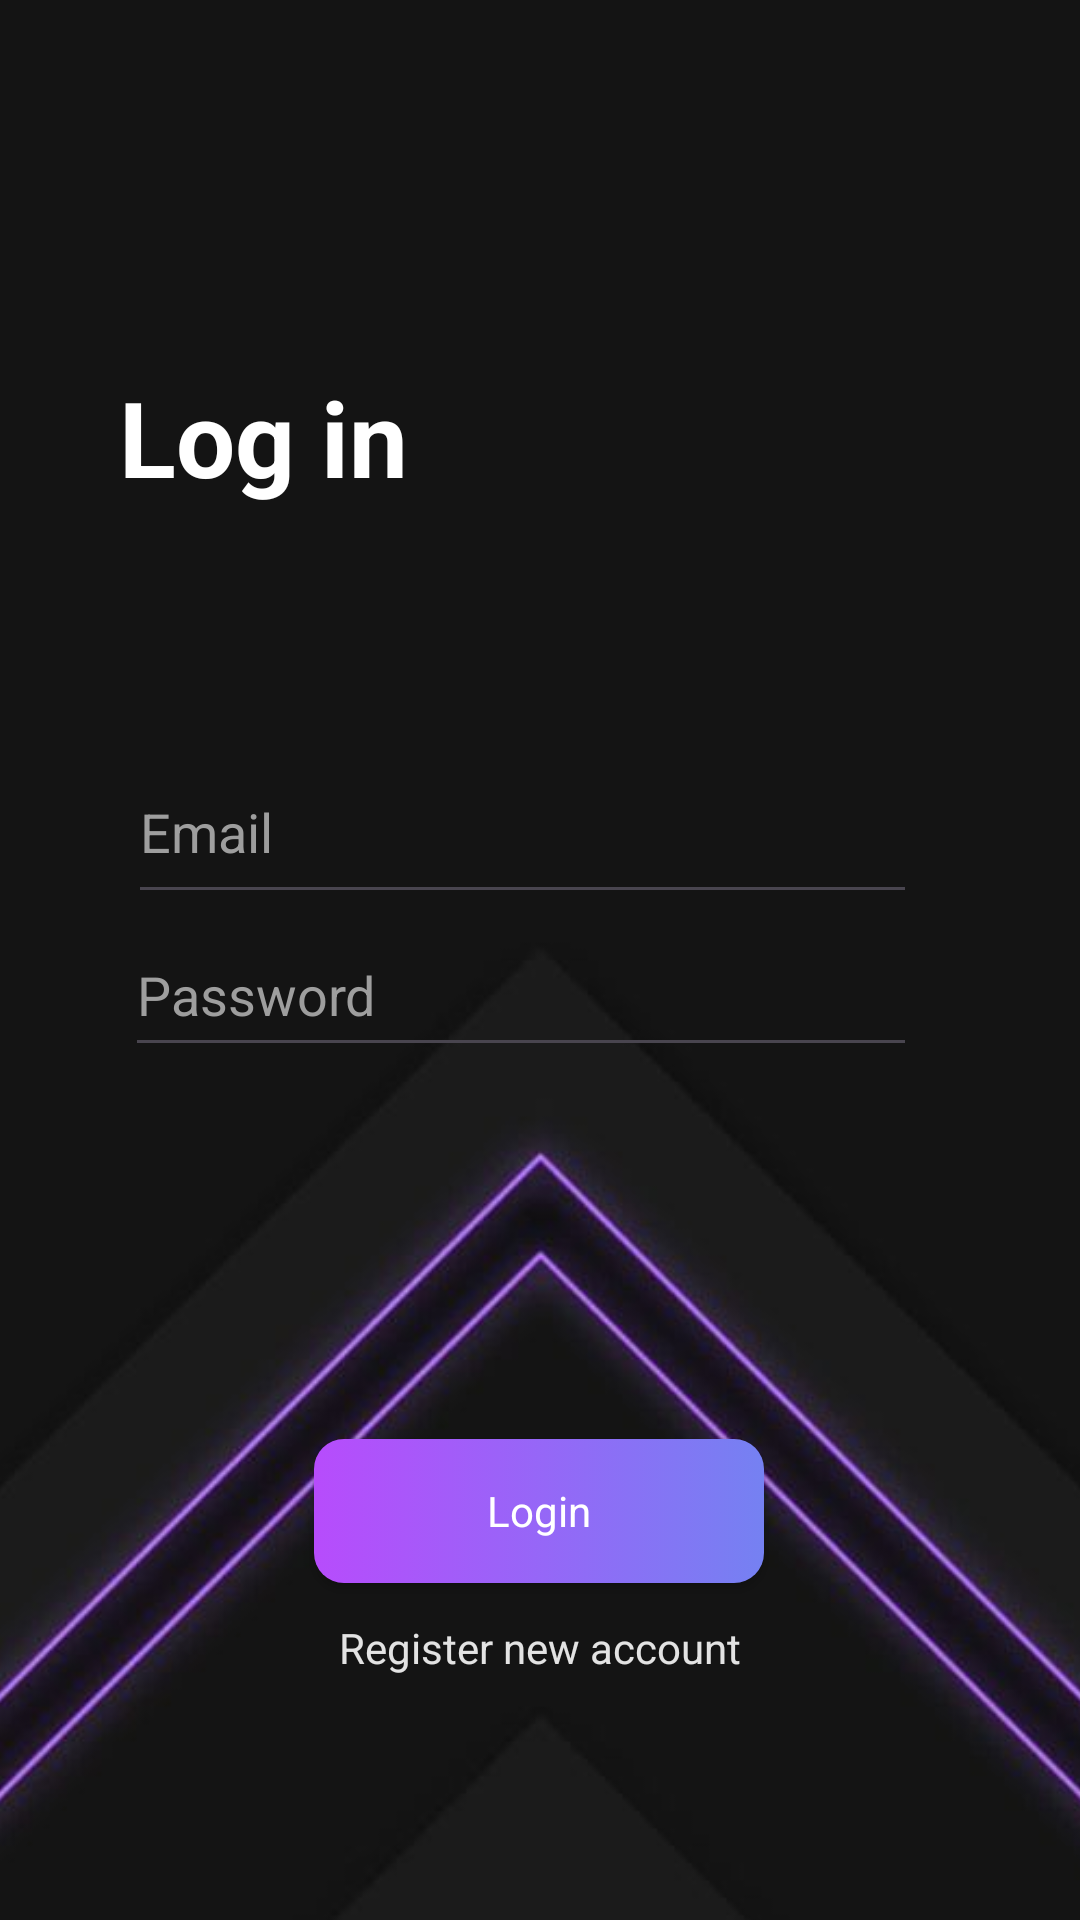

Write the Android layout XML for this screen, with the resource values it uses.
<!-- AndroidManifest.xml: application theme Theme.PhotonEditor -->
<!-- res/layout/activity_login.xml -->
<?xml version="1.0" encoding="utf-8"?>
<androidx.constraintlayout.widget.ConstraintLayout xmlns:android="http://schemas.android.com/apk/res/android"
    xmlns:app="http://schemas.android.com/apk/res-auto"
    xmlns:tools="http://schemas.android.com/tools"
    android:layout_width="match_parent"
    android:layout_height="match_parent"
    android:background="#141414"
    tools:context="com.photoneditor.login">

    <ImageView
        android:id="@+id/imageView5"
        android:layout_width="542dp"
        android:layout_height="816dp"
        app:layout_constraintBottom_toBottomOf="parent"
        app:layout_constraintEnd_toEndOf="parent"
        app:layout_constraintHorizontal_bias="0.503"
        app:layout_constraintStart_toStartOf="parent"
        app:layout_constraintTop_toTopOf="parent"
        app:layout_constraintVertical_bias="0.388"
        app:srcCompat="@drawable/bg5" />

    <TextView
        android:id="@+id/textView2"
        android:layout_width="wrap_content"
        android:layout_height="wrap_content"
        android:text="Log in"
        android:textColor="@color/white"
        android:textSize="35dp"
        android:textStyle="bold"
        app:layout_constraintBottom_toTopOf="@+id/editTextTextEmailAddress"
        app:layout_constraintEnd_toEndOf="parent"
        app:layout_constraintHorizontal_bias="0.15"
        app:layout_constraintStart_toStartOf="parent"
        app:layout_constraintTop_toBottomOf="@+id/imageView"
        app:layout_constraintVertical_bias="0.295" />

    <TextView
        android:id="@+id/textView"
        android:layout_width="wrap_content"
        android:layout_height="wrap_content"
        android:text="Register new account"
        android:textColor="#E3E3E3"
        app:layout_constraintBottom_toBottomOf="parent"
        app:layout_constraintEnd_toEndOf="parent"
        app:layout_constraintStart_toStartOf="parent"
        app:layout_constraintTop_toTopOf="parent"
        app:layout_constraintVertical_bias="0.869" />

    <androidx.appcompat.widget.AppCompatButton
        android:id="@+id/button"
        style="@android:style/Widget.Button"
        android:layout_width="150dp"
        android:layout_height="wrap_content"
        android:background="@drawable/button_background"
        android:text="Login"
        android:textColor="@color/white"
        app:layout_constraintBottom_toBottomOf="parent"
        app:layout_constraintEnd_toEndOf="parent"
        app:layout_constraintHorizontal_bias="0.498"
        app:layout_constraintStart_toStartOf="parent"
        app:layout_constraintTop_toBottomOf="@+id/editTextTextPassword"
        app:layout_constraintVertical_bias="0.524" />

    <EditText
        android:id="@+id/editTextTextEmailAddress"
        android:layout_width="263dp"
        android:layout_height="58dp"
        android:ems="10"
        android:hint="Email"
        android:inputType="textEmailAddress"
        android:textColor="#FFFFFF"
        android:textColorHint="#9E9E9E"
        app:layout_constraintBottom_toBottomOf="parent"
        app:layout_constraintEnd_toEndOf="parent"
        app:layout_constraintHorizontal_bias="0.439"
        app:layout_constraintStart_toStartOf="parent"
        app:layout_constraintTop_toTopOf="parent"
        app:layout_constraintVertical_bias="0.424" />

    <EditText
        android:id="@+id/editTextTextPassword"
        android:layout_width="264dp"
        android:layout_height="51dp"
        android:ems="10"
        android:hint="Password"
        android:inputType="textPassword"
        android:textColor="#FFFFFF"
        android:textColorHint="#9E9E9E"
        app:layout_constraintBottom_toBottomOf="parent"
        app:layout_constraintEnd_toEndOf="parent"
        app:layout_constraintHorizontal_bias="0.435"
        app:layout_constraintStart_toStartOf="parent"
        app:layout_constraintTop_toBottomOf="@+id/editTextTextEmailAddress"
        app:layout_constraintVertical_bias="0.0" />

    <ImageView
        android:id="@+id/imageView"
        android:layout_width="91dp"
        android:layout_height="82dp"
        app:layout_constraintBottom_toBottomOf="parent"
        app:layout_constraintEnd_toEndOf="parent"
        app:layout_constraintHorizontal_bias="0.498"
        app:layout_constraintStart_toStartOf="parent"
        app:layout_constraintTop_toTopOf="@+id/imageView5"
        app:layout_constraintVertical_bias="0.121"
        tools:srcCompat="@drawable/logo" />
</androidx.constraintlayout.widget.ConstraintLayout>
<!-- resources referenced by this layout -->
<resources>
  <!-- drawable bg5: jpeg bitmap (drawable, 15588 bytes) -->
  <!-- drawable button_background (drawable) -->
  <?xml version="1.0" encoding="utf-8"?>
  <selector xmlns:android="http://schemas.android.com/apk/res/android">
      <item>
          <shape android:shape="rectangle">
              <gradient android:startColor="#B74CFC" android:endColor="#7581F2"/>
              <corners android:radius="10dp"/>
          </shape>
      </item>
  </selector>
  <!-- drawable logo: png bitmap (drawable, 125005 bytes) -->
  <style name="Theme.PhotonEditor" parent="Base.Theme.PhotonEditor" />
  <style name="Base.Theme.PhotonEditor" parent="Theme.Material3.DayNight.NoActionBar">
          
          
      </style>
  <!-- not gathered from this repository: default colours our renderer supplied (Android Studio template values) -->
  <color name="white">#FFFFFFFF</color>
</resources>
